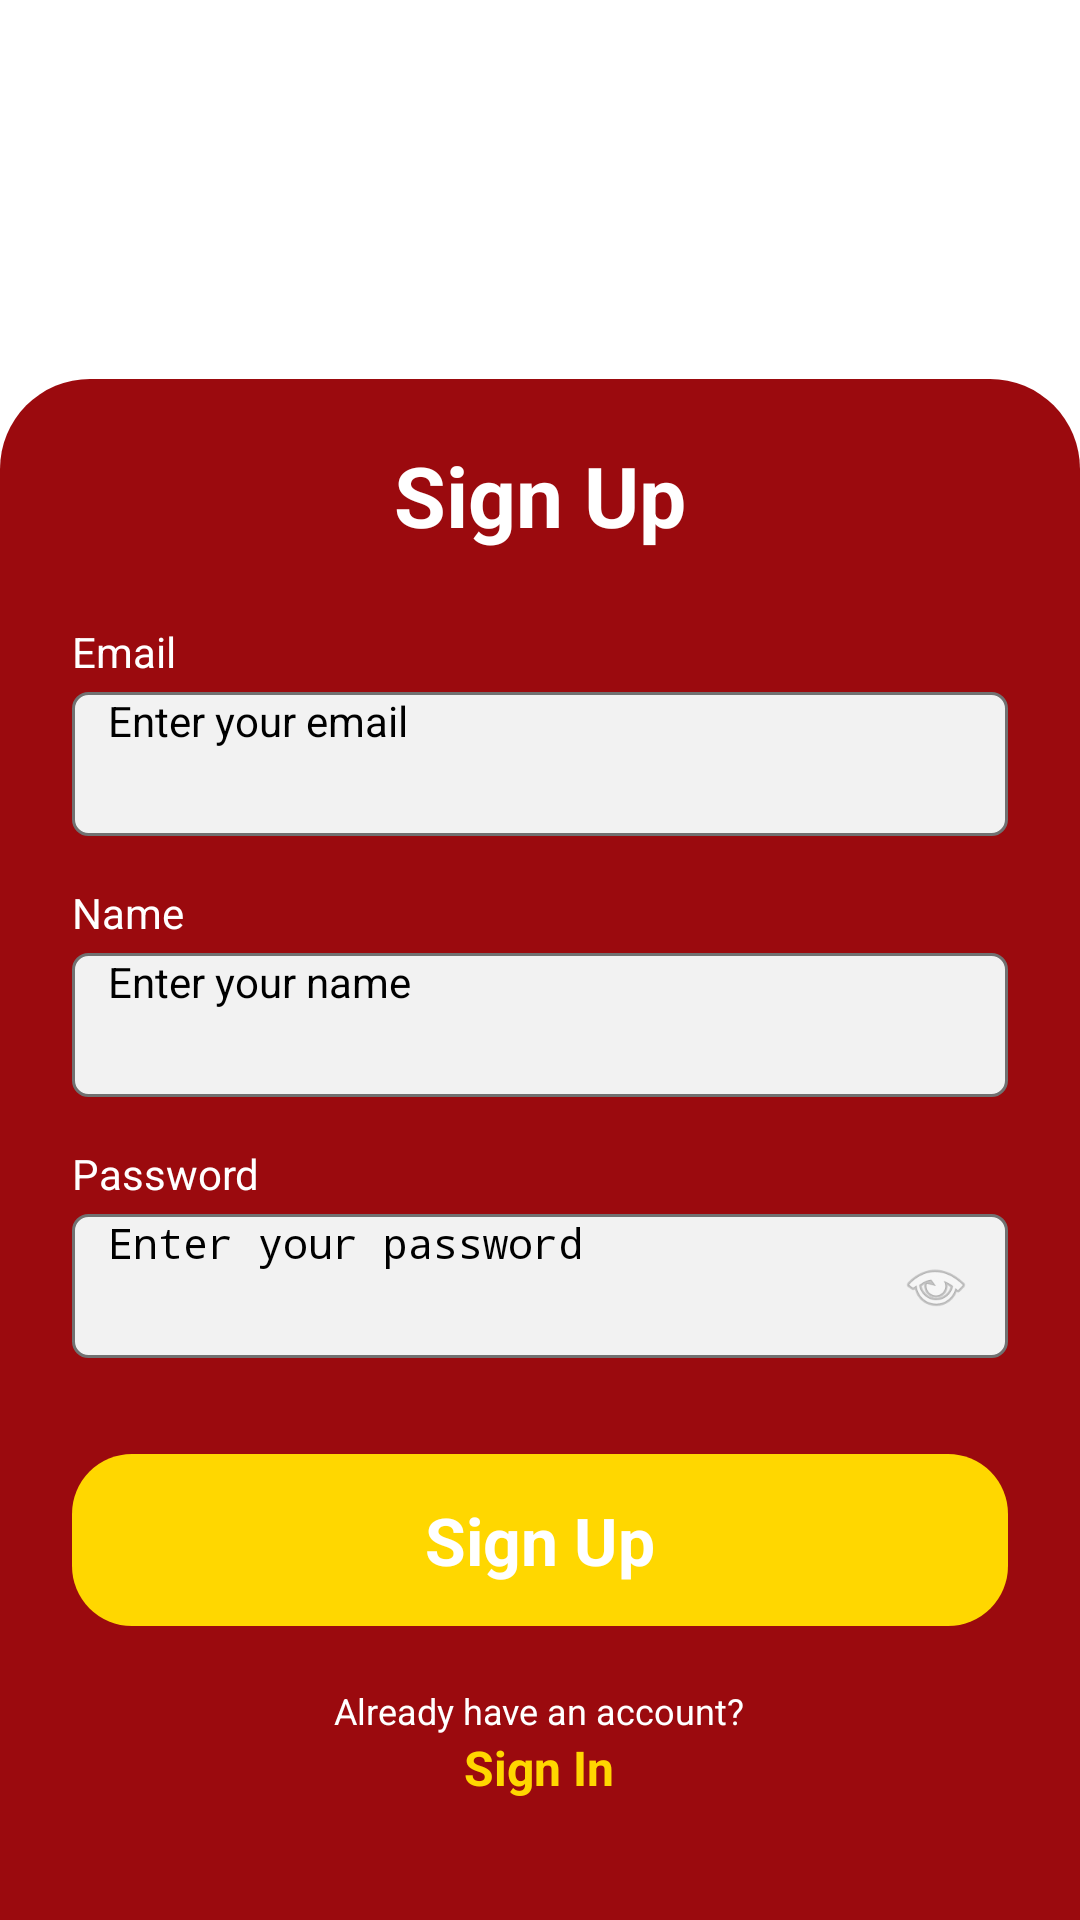

The Android layout XML behind this screen, and the referenced resources:
<!-- AndroidManifest.xml: application theme Theme.Test -->
<!-- res/layout/activity_login_screen2.xml -->
<?xml version="1.0" encoding="utf-8"?>
<RelativeLayout xmlns:android="http://schemas.android.com/apk/res/android"
    xmlns:app="http://schemas.android.com/apk/res-auto"
    android:layout_width="match_parent"
    android:layout_height="match_parent"
    android:background="#FFFFFF">

    
    <ImageView
        android:id="@+id/rundefined"
        android:layout_width="match_parent"
        android:layout_height="match_parent"
        android:scaleType="centerCrop"
        android:src="@drawable/tees" />

    
    <ImageView
        android:id="@+id/logo_dine"
        android:layout_width="280dp"
        android:layout_height="180dp"
        android:layout_centerHorizontal="true"
        android:layout_marginTop="60dp"
        android:scaleType="fitCenter"
        android:src="@drawable/dineinlogo" />

    
    <ScrollView
        android:layout_width="match_parent"
        android:layout_height="wrap_content"
        android:layout_alignParentBottom="true"
        android:overScrollMode="never"
        android:scrollbars="none">

        <LinearLayout
            android:layout_width="match_parent"
            android:layout_height="wrap_content"
            android:background="@drawable/tl30tr30b9b0a0e"
            android:orientation="vertical"
            android:paddingHorizontal="24dp"
            android:paddingTop="20dp"
            android:paddingBottom="40dp">

            <TextView
                android:layout_width="wrap_content"
                android:layout_height="wrap_content"
                android:layout_gravity="center_horizontal"
                android:layout_marginBottom="24dp"
                android:text="Sign Up"
                android:textColor="#FFFFFF"
                android:textSize="28sp"
                android:textStyle="bold" />

            
            <TextView
                android:layout_width="wrap_content"
                android:layout_height="wrap_content"
                android:layout_marginBottom="4dp"
                android:text="Email"
                android:textColor="#FFFFFF"
                android:textSize="14sp" />

            <EditText
                android:id="@+id/et_email_signup"
                android:layout_width="match_parent"
                android:layout_height="48dp"
                android:layout_marginBottom="16dp"
                android:background="@drawable/s717171sw1cr5bf2f2f2"
                android:elevation="4dp"
                android:hint="Enter your email"
                android:inputType="textEmailAddress"
                android:paddingHorizontal="12dp"
                android:textColor="#000000"
                android:textSize="14sp" />

            
            <TextView
                android:layout_width="wrap_content"
                android:layout_height="wrap_content"
                android:layout_marginBottom="4dp"
                android:text="Name"
                android:textColor="#FFFFFF"
                android:textSize="14sp" />

            <EditText
                android:id="@+id/et_name_signup"
                android:layout_width="match_parent"
                android:layout_height="48dp"
                android:layout_marginBottom="16dp"
                android:background="@drawable/s717171sw1cr5bf2f2f2"
                android:elevation="4dp"
                android:hint="Enter your name"
                android:inputType="textPersonName"
                android:paddingHorizontal="12dp"
                android:textColor="#000000"
                android:textSize="14sp" />

            
            <TextView
                android:layout_width="wrap_content"
                android:layout_height="wrap_content"
                android:layout_marginBottom="4dp"
                android:text="Password"
                android:textColor="#FFFFFF"
                android:textSize="14sp" />

            <RelativeLayout
                android:layout_width="match_parent"
                android:layout_height="48dp"
                android:layout_marginBottom="32dp"
                android:background="@drawable/s717171sw1cr5bf2f2f2"
                android:elevation="4dp">

                <EditText
                    android:id="@+id/et_password_signup"
                    android:layout_width="match_parent"
                    android:layout_height="match_parent"
                    android:background="@android:color/transparent"
                    android:hint="Enter your password"
                    android:inputType="textPassword"
                    android:paddingHorizontal="12dp"
                    android:textColor="#000000"
                    android:textSize="14sp" />

                <ImageView
                    android:id="@+id/rc1yr2xrh65"
                    android:layout_width="24dp"
                    android:layout_height="24dp"
                    android:layout_alignParentEnd="true"
                    android:layout_centerVertical="true"
                    android:layout_marginEnd="12dp"
                    android:alpha="0.5"
                    android:src="@android:drawable/ic_menu_view" />
            </RelativeLayout>

            
            <LinearLayout
                android:id="@+id/r5ph8q4nanb"
                android:layout_width="match_parent"
                android:layout_height="wrap_content"
                android:background="@drawable/cr20bffd700"
                android:clickable="true"
                android:focusable="true"
                android:gravity="center"
                android:paddingVertical="14dp">

                <TextView
                    android:layout_width="wrap_content"
                    android:layout_height="wrap_content"
                    android:text="Sign Up"
                    android:textColor="#FFFFFF"
                    android:textSize="22sp"
                    android:textStyle="bold" />
            </LinearLayout>

            
            <LinearLayout
                android:layout_width="wrap_content"
                android:layout_height="wrap_content"
                android:layout_gravity="center_horizontal"
                android:layout_marginTop="20dp"
                android:gravity="center"
                android:orientation="vertical">

                <TextView
                    android:layout_width="wrap_content"
                    android:layout_height="wrap_content"
                    android:text="Already have an account?"
                    android:textColor="#FFFFFF"
                    android:textSize="12sp" />

                <TextView
                    android:id="@+id/rwrrwtdqk3o"
                    android:layout_width="wrap_content"
                    android:layout_height="wrap_content"
                    android:text="Sign In"
                    android:textColor="#FFD700"
                    android:textSize="16sp"
                    android:textStyle="bold" />
            </LinearLayout>

        </LinearLayout>
    </ScrollView>
</RelativeLayout>
<!-- resources referenced by this layout -->
<resources>
  <!-- drawable cr20bffd700 (drawable) -->
  <?xml version="1.0" encoding="UTF-8"?>
  <shape
  	xmlns:android="http://schemas.android.com/apk/res/android">
  	<solid
  		android:color="#FFD700"
  	/>
  	<corners
  		android:radius="20dp"
  	/>      
  </shape>
  <!-- drawable s717171sw1cr5bf2f2f2 (drawable) -->
  <?xml version="1.0" encoding="UTF-8"?>
  <shape
  	xmlns:android="http://schemas.android.com/apk/res/android">
  	<solid
  		android:color="#F2F2F2"
  	/>
  	<stroke
  		android:color="#717171"
  		android:width="1dp"
  	/>       
  	<corners
  		android:radius="5dp"
  	/>      
  </shape>
  <!-- drawable tl30tr30b9b0a0e (drawable) -->
  <?xml version="1.0" encoding="UTF-8"?>
  <shape
      xmlns:android="http://schemas.android.com/apk/res/android">
      <solid
          android:color="#9B0A0E"
          />
      <corners
          android:topRightRadius="30dp"
          android:topLeftRadius="30dp"
          />
  </shape>
</resources>
